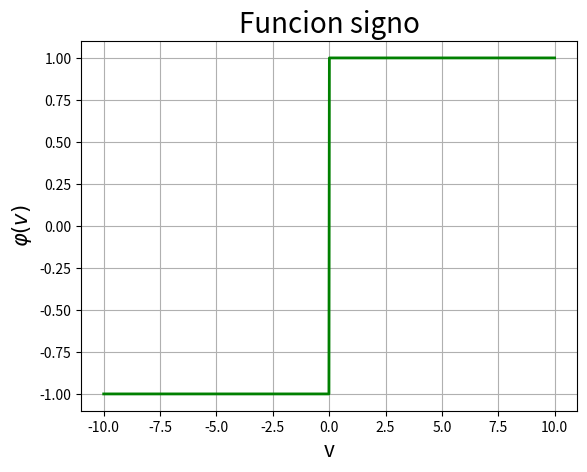

Here is the Python script that generated this plot:
#!/bin/python3
# [redacted]

import numpy as np
import matplotlib.pyplot as plt

n = 1000
v = np.linspace(-10, 10, n) # Variable independiente

phi = np.zeros(n)
for i in range(n):
    if v[i] > 0:
        phi[i] = 1
    elif v[i] == 0:
        phi[i] = 0
    else:
        phi[i] = -1

plt.figure(1)
plt.grid()

plt.plot(v, phi, 'g-', linewidth=2)

plt.title("Funcion signo", fontsize=20)
plt.xlabel('v', fontsize=15)
plt.ylabel('$\\varphi(v)$', fontsize=15)

plt.show()

